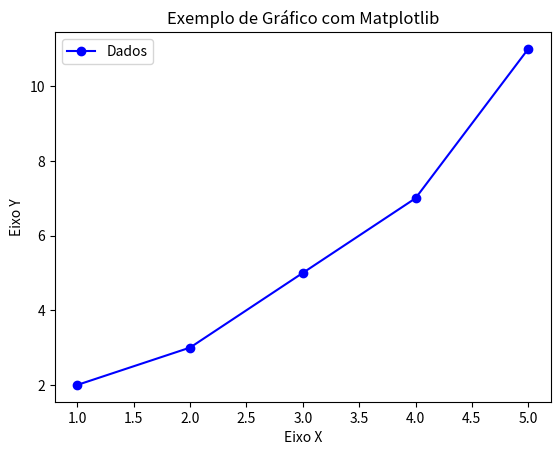

Python code for this plot:
import matplotlib.pyplot as plt

# Dados para visualização
x = [1, 2, 3, 4, 5]
y = [2, 3, 5, 7, 11]

# Criar o gráfico
plt.plot(x, y, marker='o', linestyle='-', color='b', label='Dados')

# Adicionar título e rótulos
plt.title('Exemplo de Gráfico com Matplotlib')
plt.xlabel('Eixo X')
plt.ylabel('Eixo Y')

# Adicionar uma legenda
plt.legend()

# Exibir o gráfico
plt.show()
